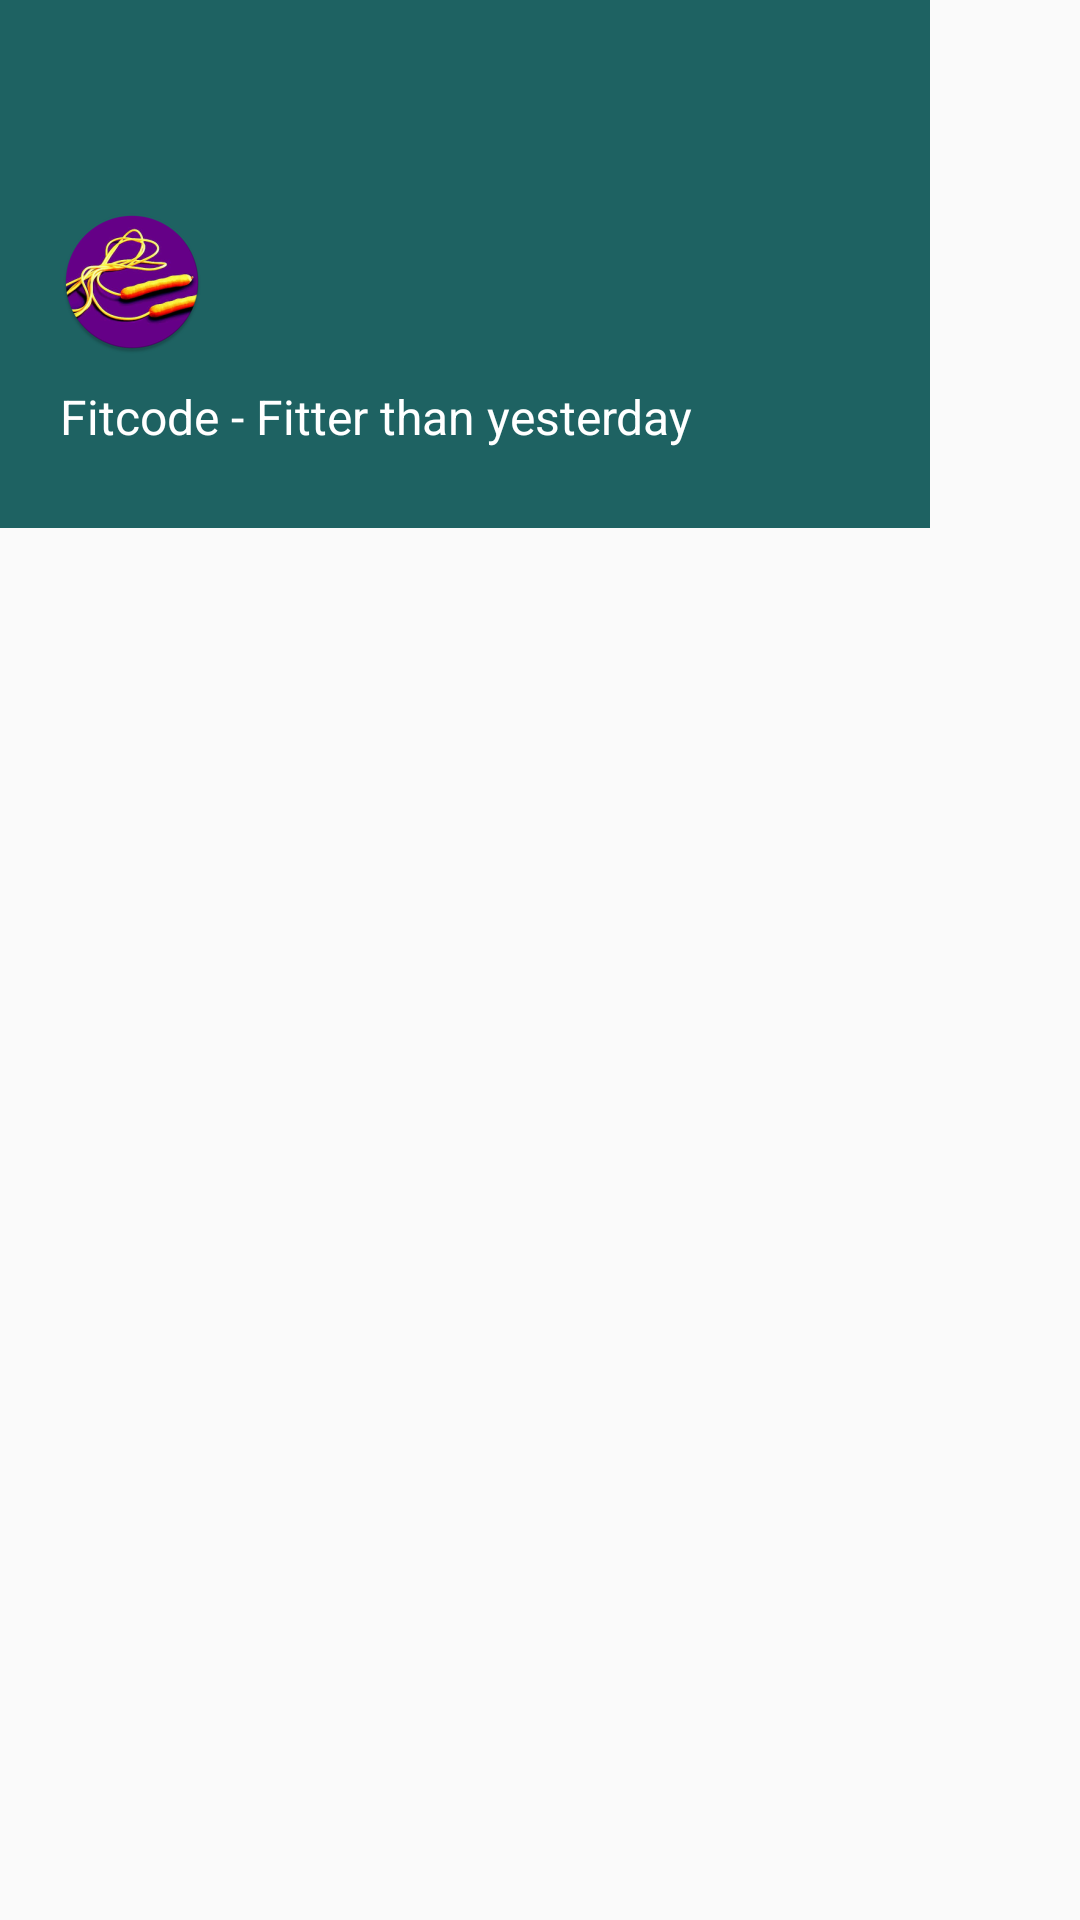

Layout XML and referenced resources for this Android screen:
<!-- AndroidManifest.xml: application theme AppTheme -->
<!-- res/layout/header_layout.xml -->
<?xml version="1.0" encoding="utf-8"?>
<androidx.constraintlayout.widget.ConstraintLayout
    xmlns:android="http://schemas.android.com/apk/res/android"
    xmlns:app="http://schemas.android.com/apk/res-auto"
    android:layout_width="match_parent"
    android:layout_height="match_parent">

    <LinearLayout
        android:layout_width="match_parent"
        android:layout_height="176dp"
        android:orientation="vertical"
        android:layout_marginRight="50dp"
        android:background="@color/background_color"
        app:layout_constraintEnd_toEndOf="parent"
        app:layout_constraintStart_toStartOf="parent"
        app:layout_constraintTop_toTopOf="parent">
        <ImageView
            android:layout_width="wrap_content"
            android:layout_height="wrap_content"
            android:background="@mipmap/ic_launcher_round"
            android:layout_marginTop="70dp"
            android:layout_gravity="bottom"
            android:layout_marginStart="20dp"
            android:layout_marginBottom="10dp"
            />

        <TextView
            android:layout_width="wrap_content"
            android:layout_height="wrap_content"
            android:text="Fitcode - Fitter than yesterday"
            android:layout_marginTop="0dp"
            android:textSize="16sp"
            android:layout_gravity="bottom"
            android:layout_marginStart="20dp"
            android:layout_marginBottom="5dp"
            android:textColor="#FFF"/>
    </LinearLayout>

</androidx.constraintlayout.widget.ConstraintLayout>
<!-- resources referenced by this layout -->
<resources>
  <color name="background_color">#1e6262</color>
  <!-- mipmap ic_launcher_round: png bitmap (mipmap-hdpi, 8367 bytes) -->
  <style name="AppTheme" parent="Theme.AppCompat.Light.NoActionBar">
          
          <item name="colorPrimary">@color/colorPrimary</item>
          <item name="colorPrimaryDark">#160B1B</item>
          <item name="colorAccent">@color/colorAccent</item>
      </style>
  <color name="colorPrimary">#6200EE</color>
  <color name="colorAccent">#03DAC5</color>
</resources>
